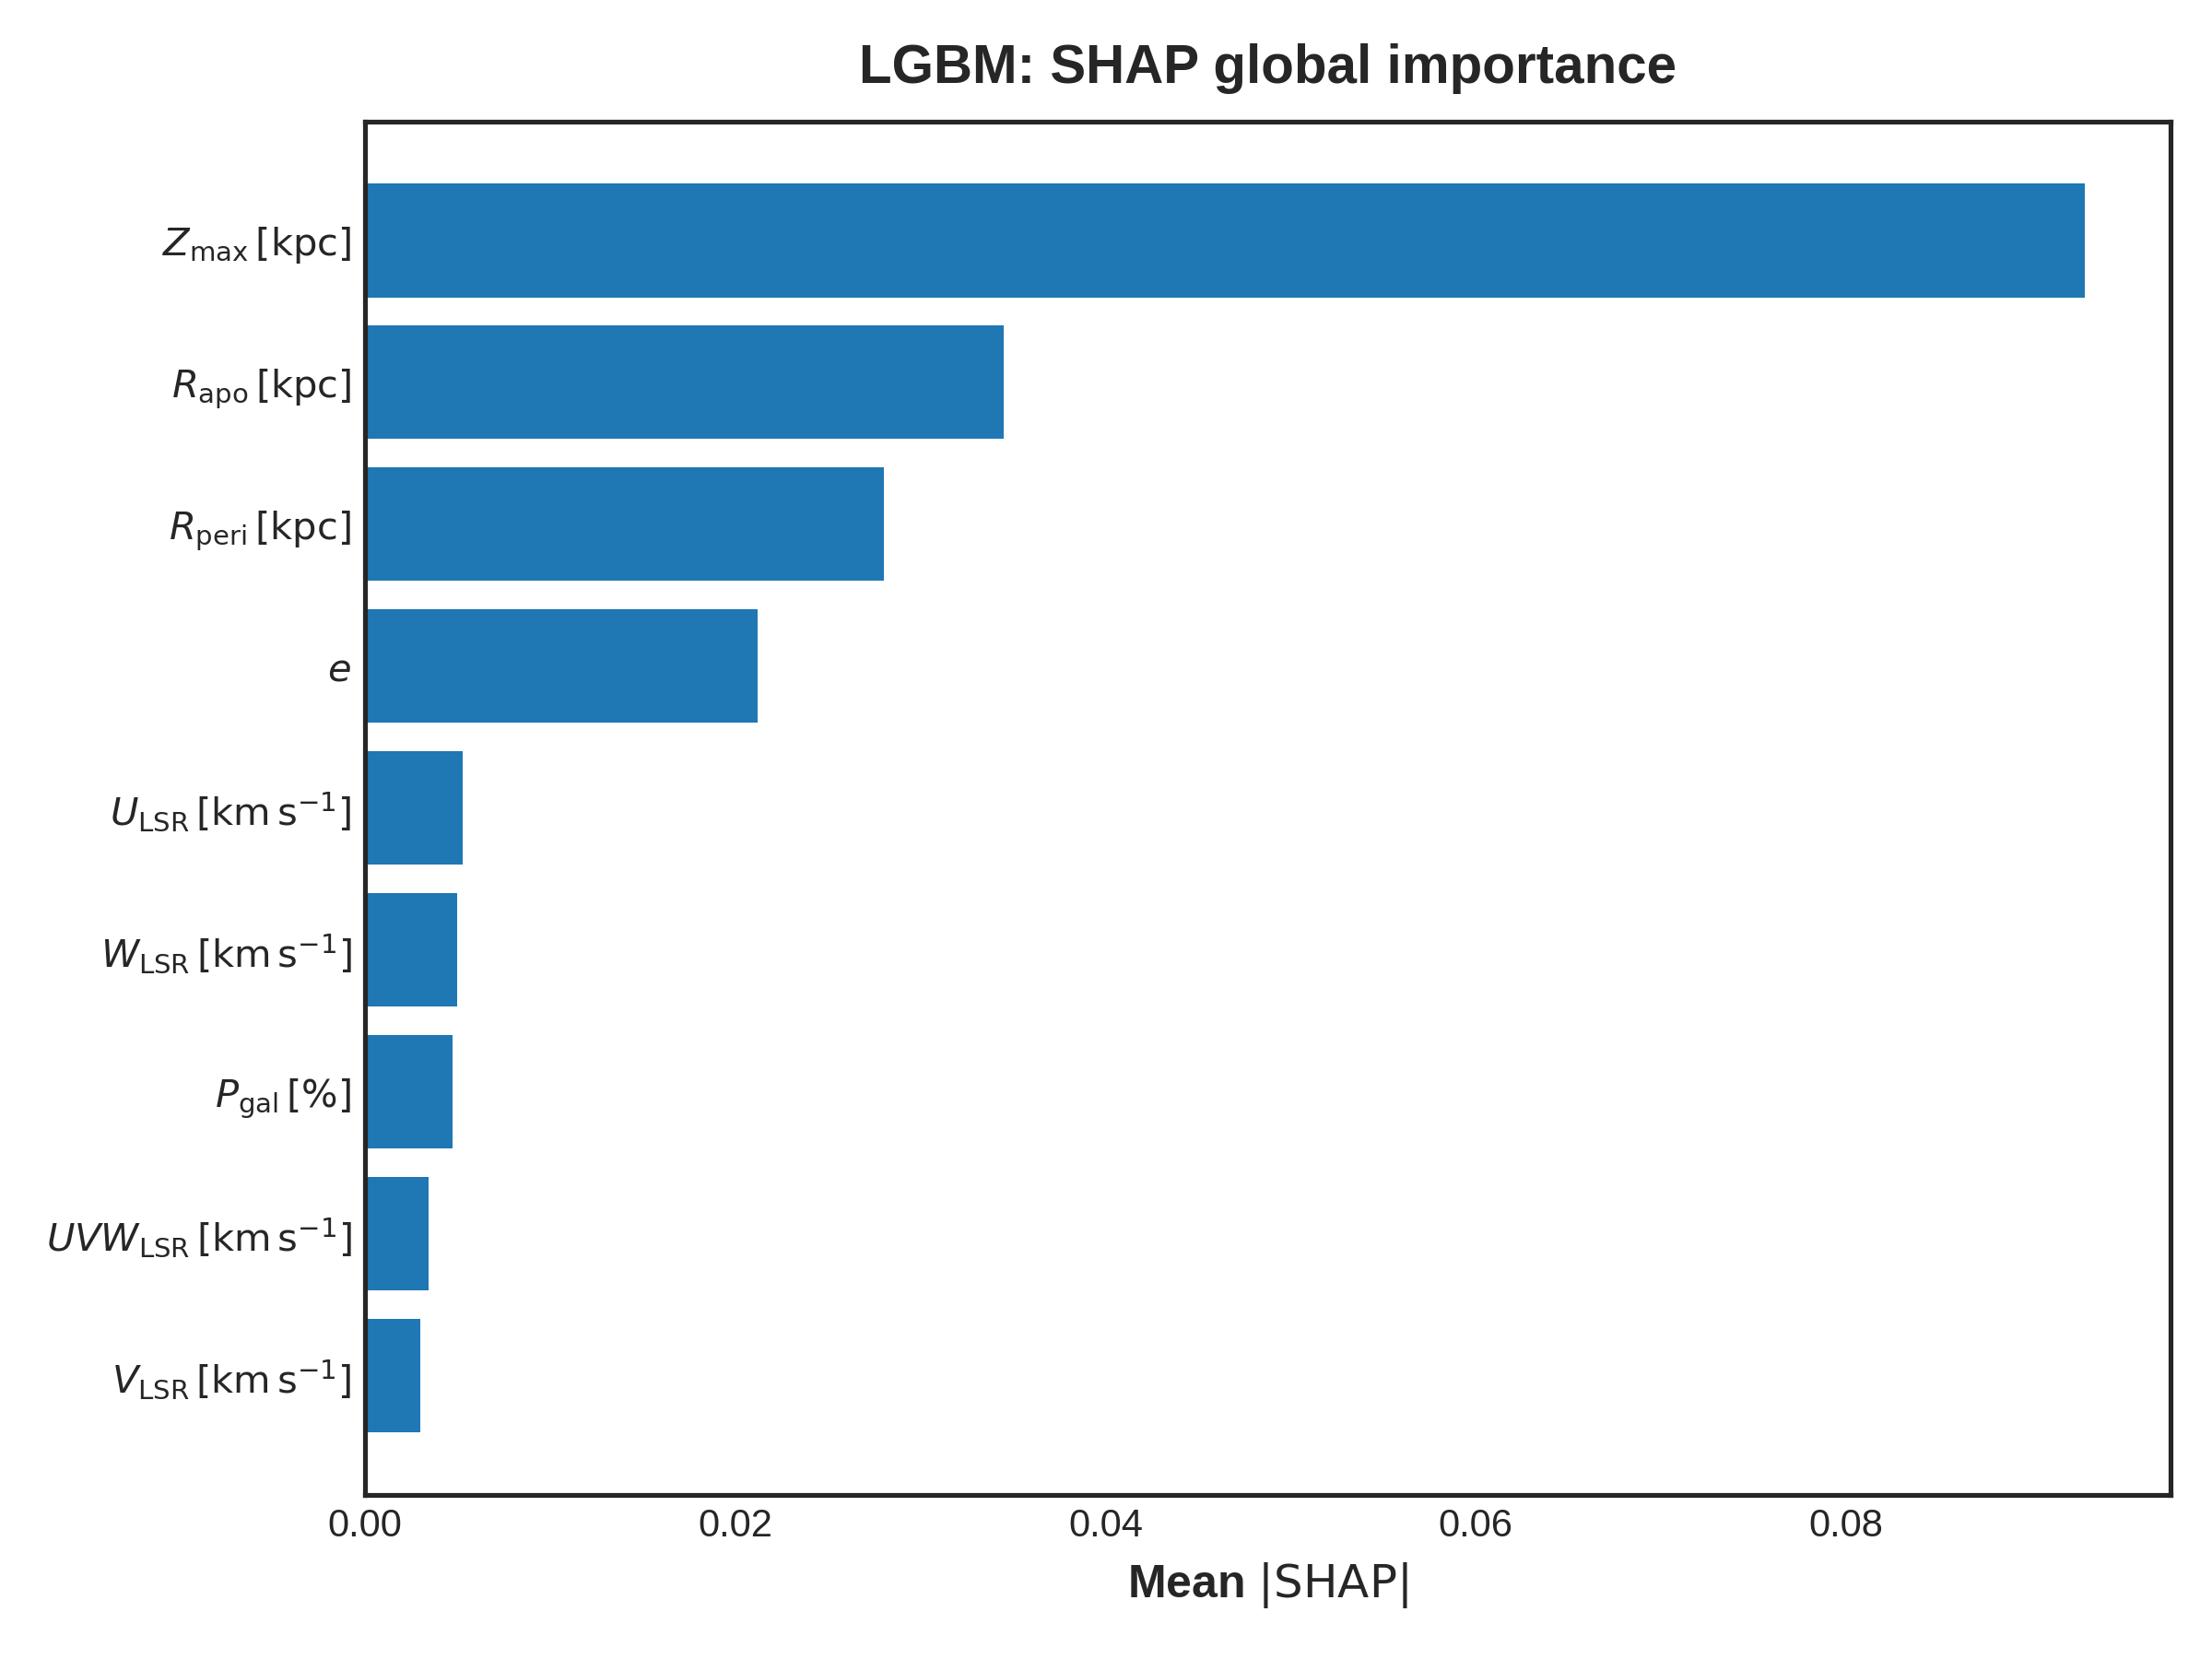

Source data for this figure (header and first rows):
feature, pretty, value
zmax, $Z_{\max}\,[\mathrm{kpc}]$, 0.09287
rapo, $R_{\mathrm{apo}}\,[\mathrm{kpc}]$, 0.0345
rperi, $R_{\mathrm{peri}}\,[\mathrm{kpc}]$, 0.02802
eccentricity, $e$, 0.0212
U_lsr, $U_{\mathrm{LSR}}\,[\mathrm{km\,s^{-1}}]…, 0.00528
W_lsr, $W_{\mathrm{LSR}}\,[\mathrm{km\,s^{-1}}]…, 0.004981
P_gal, $P_{\mathrm{gal}}\,[\%]$, 0.004756
UVW_lsr, $UVW_{\mathrm{LSR}}\,[\mathrm{km\,s^{-1}…, 0.003424
V_lsr, $V_{\mathrm{LSR}}\,[\mathrm{km\,s^{-1}}]…, 0.00298
